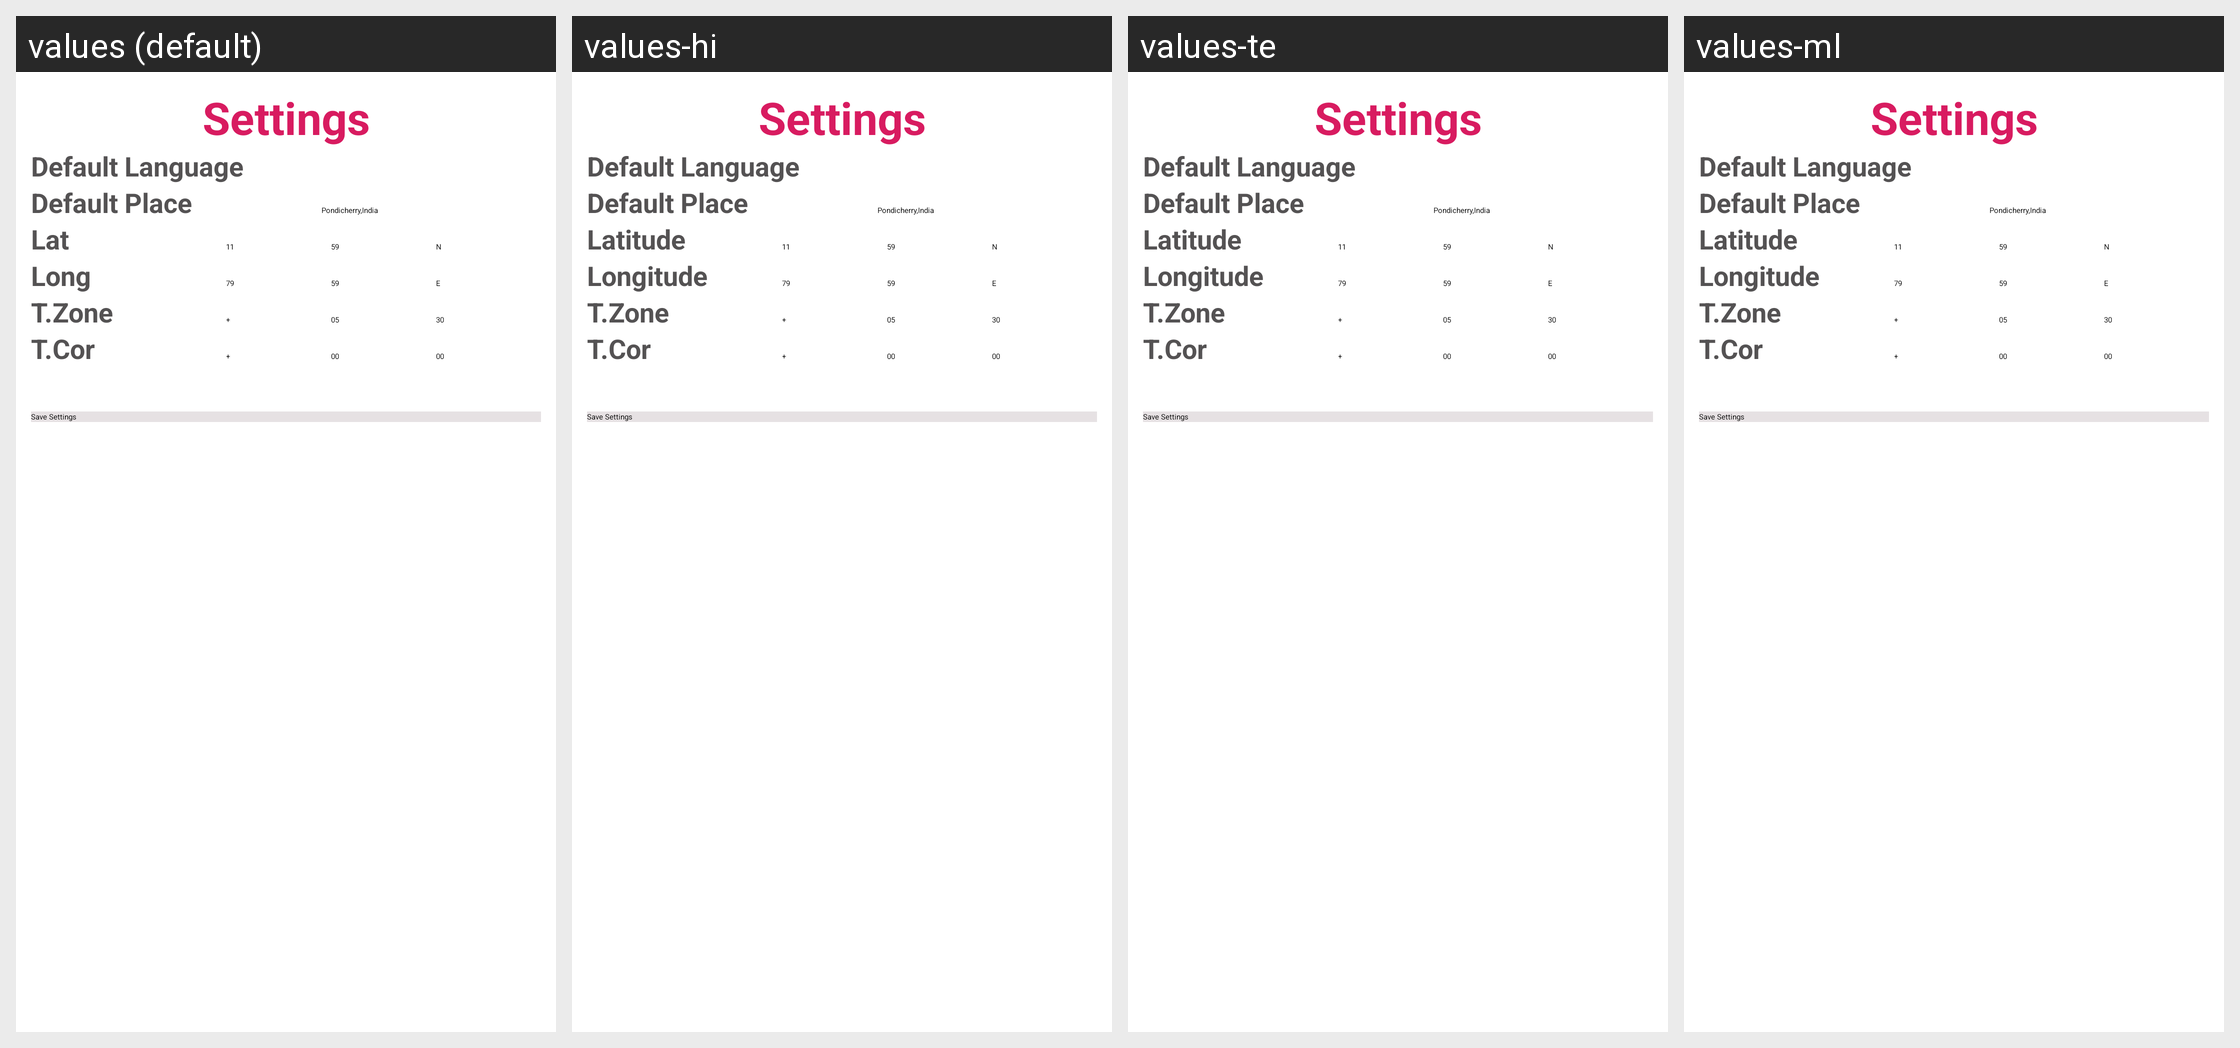

This grid shows one Android layout under several languages. Give, for every string resource on the screen, its name, the default text and each shown locale's text.
Android screen res/layout/activity_settings.xml rendered under 4 locales, left to right: values (default), values-hi, values-te, values-ml. Device: Nexus 5 (rendered at 1080×1920; each locale shown at half size, 540×960, under a caption strip naming it); theme NoActionBar.
Other locales in the repository, not shown: values-ta-rIN.
Strings drawn on this screen, with the default value and each locale's value (text and hints the layout hard-codes, and strings that could not be matched under every locale, appear in the picture but are not listed):

menu_item_settings
  values: Settings
  values-hi: Settings
  values-te: Settings
  values-ml: Settings

Default_Language
  values: Default Language
  values-hi: Default Language
  values-te: Default Language
  values-ml: Default Language

input_Default_Place
  values: Default Place
  values-hi: Default Place
  values-te: Default Place
  values-ml: Default Place

input_Place_value
  values: Pondicherry,India
  values-hi: Pondicherry,India
  values-te: Pondicherry,India
  values-ml: Pondicherry,India

input_Lat
  values: Lat
  values-hi: Latitude
  values-te: Latitude
  values-ml: Latitude

input_Lat_dd
  values: 11
  values-hi: 11
  values-te: 11
  values-ml: 11

input_Lat_mm
  values: 59
  values-hi: 59
  values-te: 59
  values-ml: 59

input_Lat_NS
  values: N
  values-hi: N
  values-te: N
  values-ml: N

input_Lon
  values: Long
  values-hi: Longitude
  values-te: Longitude
  values-ml: Longitude

input_Lon_dd
  values: 79
  values-hi: 79
  values-te: 79
  values-ml: 79

input_Lon_mm
  values: 59
  values-hi: 59
  values-te: 59
  values-ml: 59

input_Lon_EW1
  values: E
  values-hi: E
  values-te: E
  values-ml: E

input_Tz
  values: T.Zone
  values-hi: T.Zone
  values-te: T.Zone
  values-ml: T.Zone

input_Tz_PM
  values: +
  values-hi: +
  values-te: +
  values-ml: +

input_Tz_hh
  values: 05
  values-hi: 05
  values-te: 05
  values-ml: 05

input_Tz_mm
  values: 30
  values-hi: 30
  values-te: 30
  values-ml: 30

input_Tc
  values: T.Cor
  values-hi: T.Cor
  values-te: T.Cor
  values-ml: T.Cor

input_Tc_PM
  values: +
  values-hi: +
  values-te: +
  values-ml: +

input_Tc_hh
  values: 00
  values-hi: 00
  values-te: 00
  values-ml: 00

input_Tc_mm
  values: 00
  values-hi: 00
  values-te: 00
  values-ml: 00

Settings_Btn_Save
  values: Save Settings
  values-hi: Save Settings
  values-te: Save Settings
  values-ml: Save Settings
